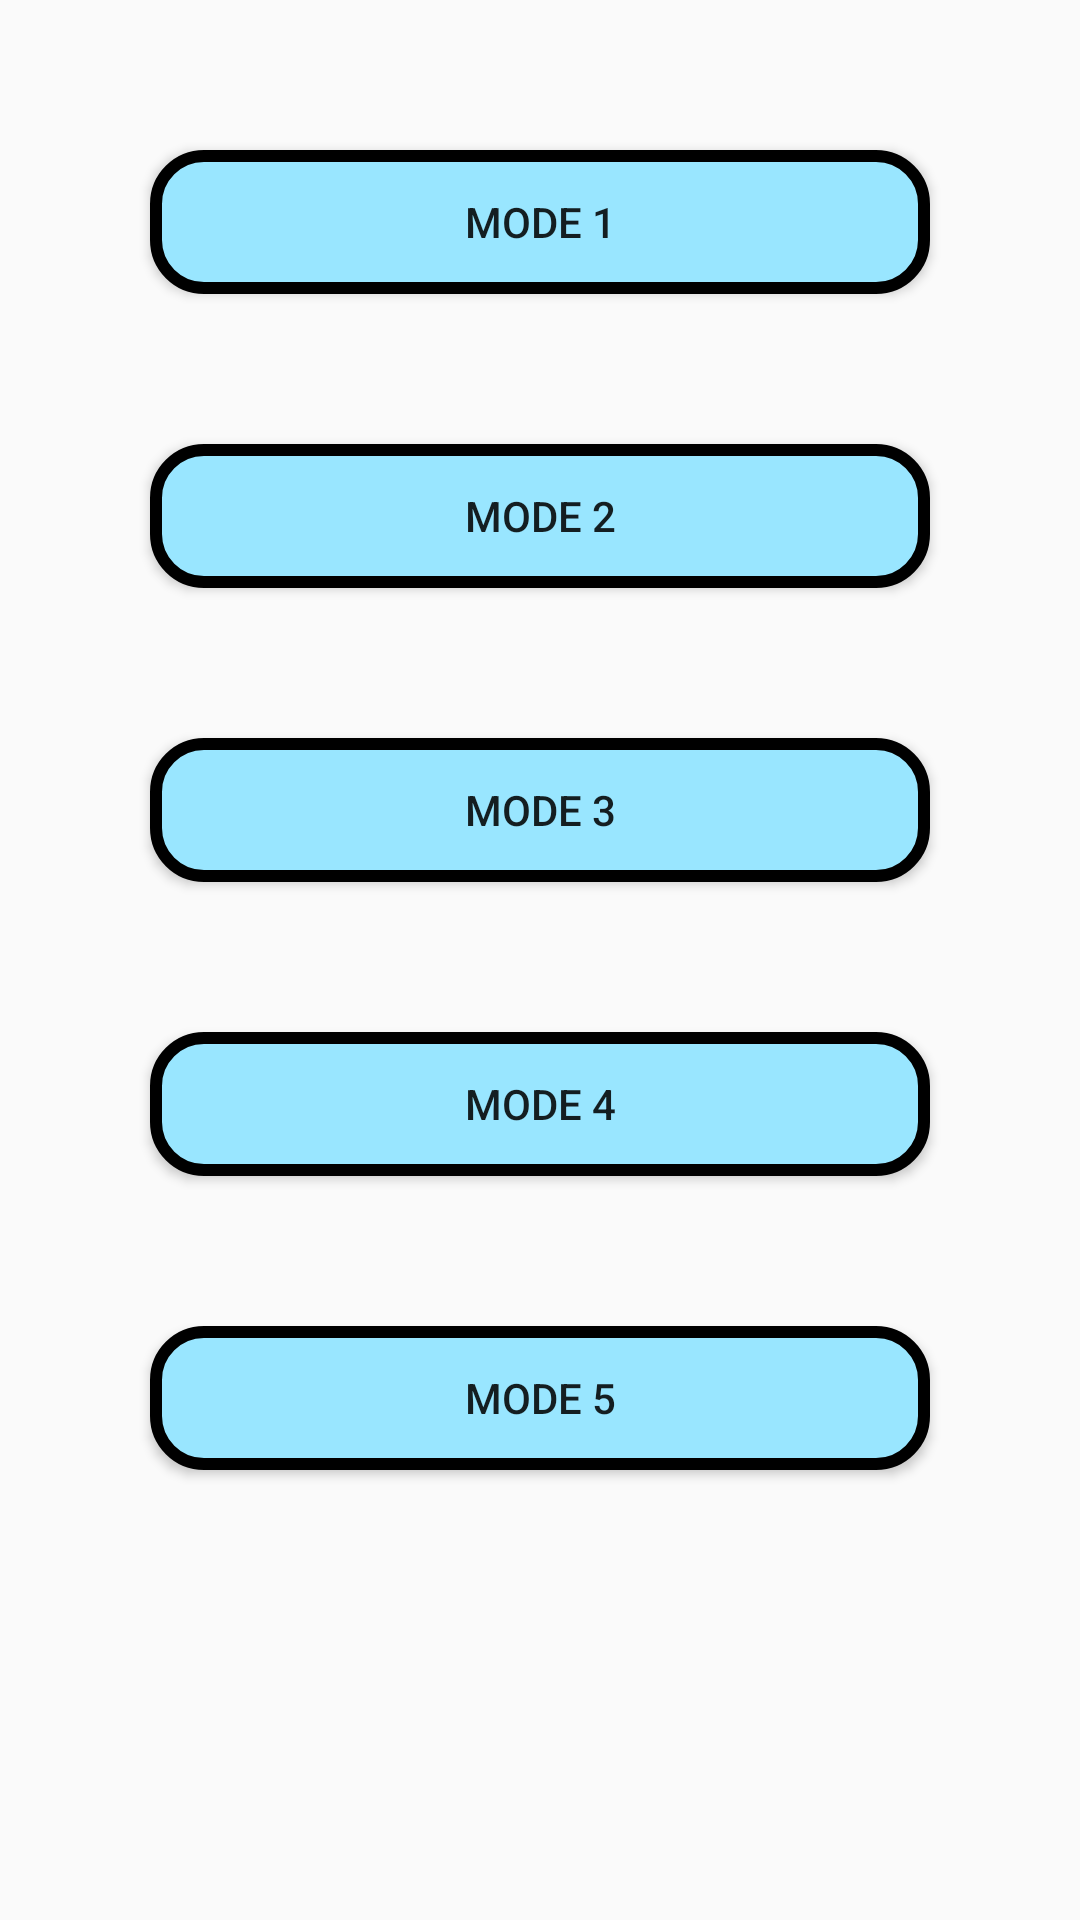

Produce the Android XML layout that renders to this screen, including the resource entries it uses.
<!-- AndroidManifest.xml: application theme Theme.CareFree_Sole -->
<!-- res/layout/fragment_mode_.xml -->
<?xml version="1.0" encoding="utf-8"?>
<FrameLayout xmlns:android="http://schemas.android.com/apk/res/android"
    xmlns:tools="http://schemas.android.com/tools"
    android:layout_width="match_parent"
    android:layout_height="match_parent"
    tools:context=".Mode_Fragment">

        <LinearLayout
            android:layout_width="match_parent"
            android:layout_height="wrap_content"
            android:orientation="vertical">

            <Button
                android:id="@+id/mode_1"
                android:layout_width="match_parent"
                android:layout_height="wrap_content"
                android:layout_marginLeft="50dp"
                android:layout_marginTop="50dp"
                android:layout_marginRight="50dp"
                android:background="@drawable/square_button"
                android:scrollbars="horizontal"
                android:text="@string/mode_1" />

            <Button
                android:id="@+id/mode_2"
                android:layout_width="match_parent"
                android:layout_height="wrap_content"
                android:background="@drawable/square_button"
                android:layout_marginLeft="50dp"
                android:layout_marginRight="50dp"
                android:layout_marginTop="50dp"
                android:text="@string/mode_2" />

            <Button
                android:id="@+id/mode_3"
                android:layout_width="match_parent"
                android:layout_height="wrap_content"
                android:background="@drawable/square_button"
                android:layout_marginLeft="50dp"
                android:layout_marginRight="50dp"
                android:layout_marginTop="50dp"
                android:text="@string/mode_3" />

            <Button
                android:id="@+id/mode_4"
                android:layout_width="match_parent"
                android:layout_height="wrap_content"
                android:background="@drawable/square_button"
                android:layout_marginLeft="50dp"
                android:layout_marginRight="50dp"
                android:layout_marginTop="50dp"
                android:text="@string/mode_4" />

            <Button
                android:id="@+id/mode_5"
                android:layout_width="match_parent"
                android:layout_height="wrap_content"
                android:background="@drawable/square_button"
                android:layout_marginLeft="50dp"
                android:layout_marginRight="50dp"
                android:layout_marginBottom="50dp"
                android:layout_marginTop="50dp"
                android:text="@string/mode_5" />

        </LinearLayout>

    </FrameLayout>
<!-- resources referenced by this layout -->
<resources>
  <!-- drawable square_button (drawable) -->
  <?xml version="1.0" encoding="utf-8"?>
  <shape xmlns:android="http://schemas.android.com/apk/res/android"
      android:shape="rectangle">
  
      <stroke android:width="4dp"/>
      <corners android:radius="16sp"/>
      <solid android:color="#99e6ff"/>
  </shape>
  <string name="mode_1">Mode 1</string>
  <string name="mode_2">Mode 2</string>
  <string name="mode_3">Mode 3</string>
  <string name="mode_4">Mode 4</string>
  <string name="mode_5">Mode 5</string>
  <style name="Theme.CareFree_Sole" parent="Theme.AppCompat.Light.NoActionBar">
          
          <item name="colorPrimary">@color/purple_500</item>
          <item name="colorPrimaryVariant">@color/purple_700</item>
          <item name="colorOnPrimary">@color/white</item>
          
          <item name="colorSecondary">@color/teal_200</item>
          <item name="colorSecondaryVariant">@color/teal_700</item>
          <item name="colorOnSecondary">@color/black</item>
          
          <item name="android:statusBarColor" tools:targetApi="l">?attr/colorPrimaryVariant</item>
          
      </style>
  <!-- not gathered from this repository: default colours our renderer supplied (Android Studio template values) -->
  <color name="purple_500">#FF6200EE</color>
  <color name="purple_700">#FF3700B3</color>
  <color name="teal_200">#FF03DAC5</color>
  <color name="teal_700">#FF018786</color>
  <color name="black">#FF000000</color>
  <color name="white">#FFFFFFFF</color>
</resources>
